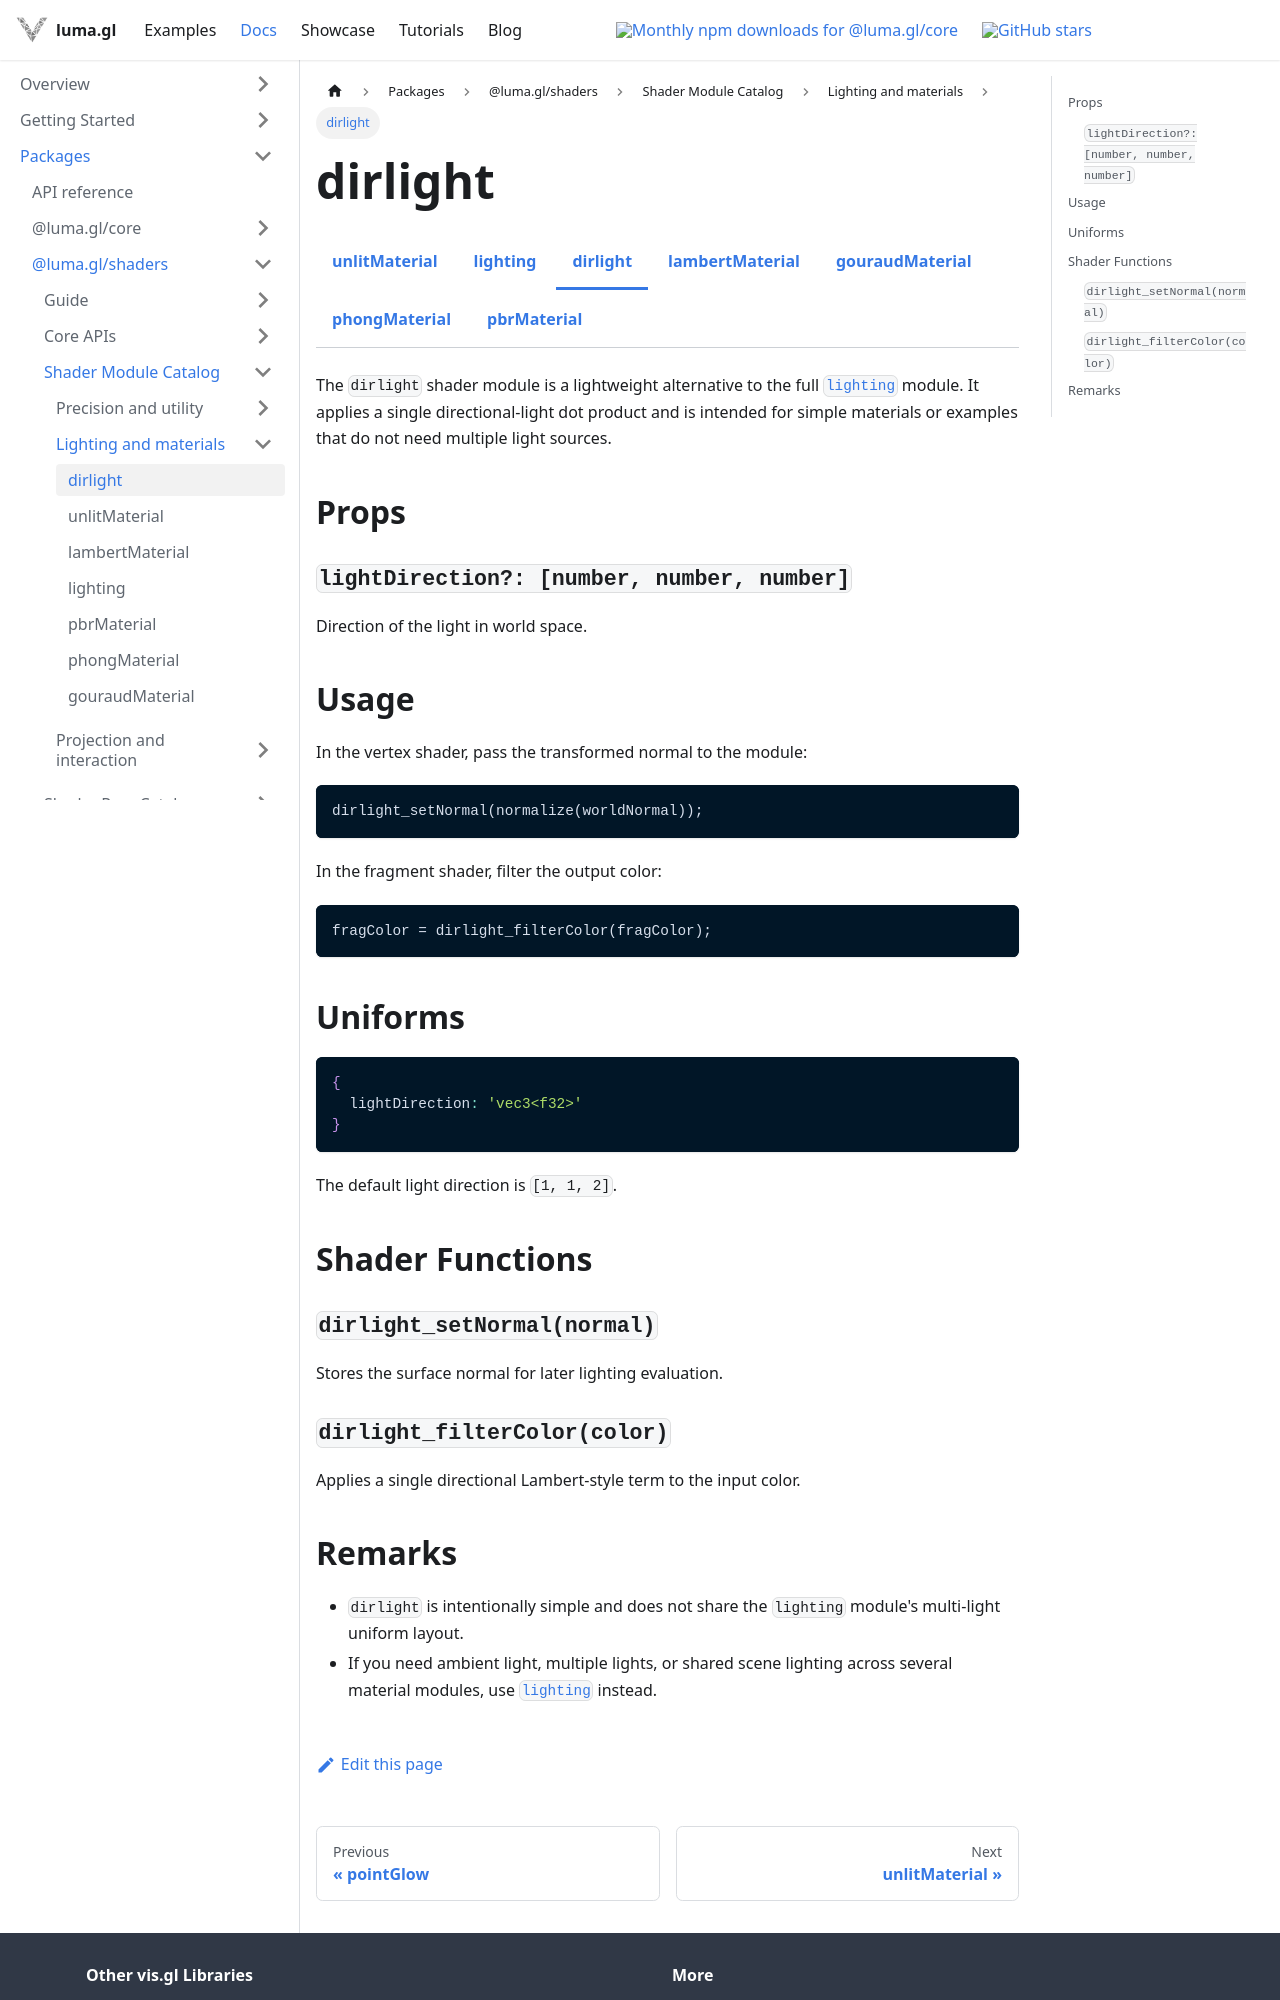

repository: visgl/luma.gl · page: next/docs/api-reference/shaders/shader-modules/dirlight.html · generator: docusaurus

import {ShaderModuleDocsTabs} from '@site/src/components/docs/shader-module-docs-tabs';

# dirlight

<ShaderModuleDocsTabs group="lighting" active="dirlight" />

The `dirlight` shader module is a lightweight alternative to the full
[`lighting`](/docs/api-reference/shaders/shader-modules/lighting) module.
It applies a single directional-light dot product and is intended for simple
materials or examples that do not need multiple light sources.

## Props

### `lightDirection?: [number, number, number]`

Direction of the light in world space.

## Usage

In the vertex shader, pass the transformed normal to the module:

```glsl
dirlight_setNormal(normalize(worldNormal));
```

In the fragment shader, filter the output color:

```glsl
fragColor = dirlight_filterColor(fragColor);
```

## Uniforms

```ts
{
  lightDirection: 'vec3<f32>'
}
```

The default light direction is `[1, 1, 2]`.

## Shader Functions

### `dirlight_setNormal(normal)`

Stores the surface normal for later lighting evaluation.

### `dirlight_filterColor(color)`

Applies a single directional Lambert-style term to the input color.
